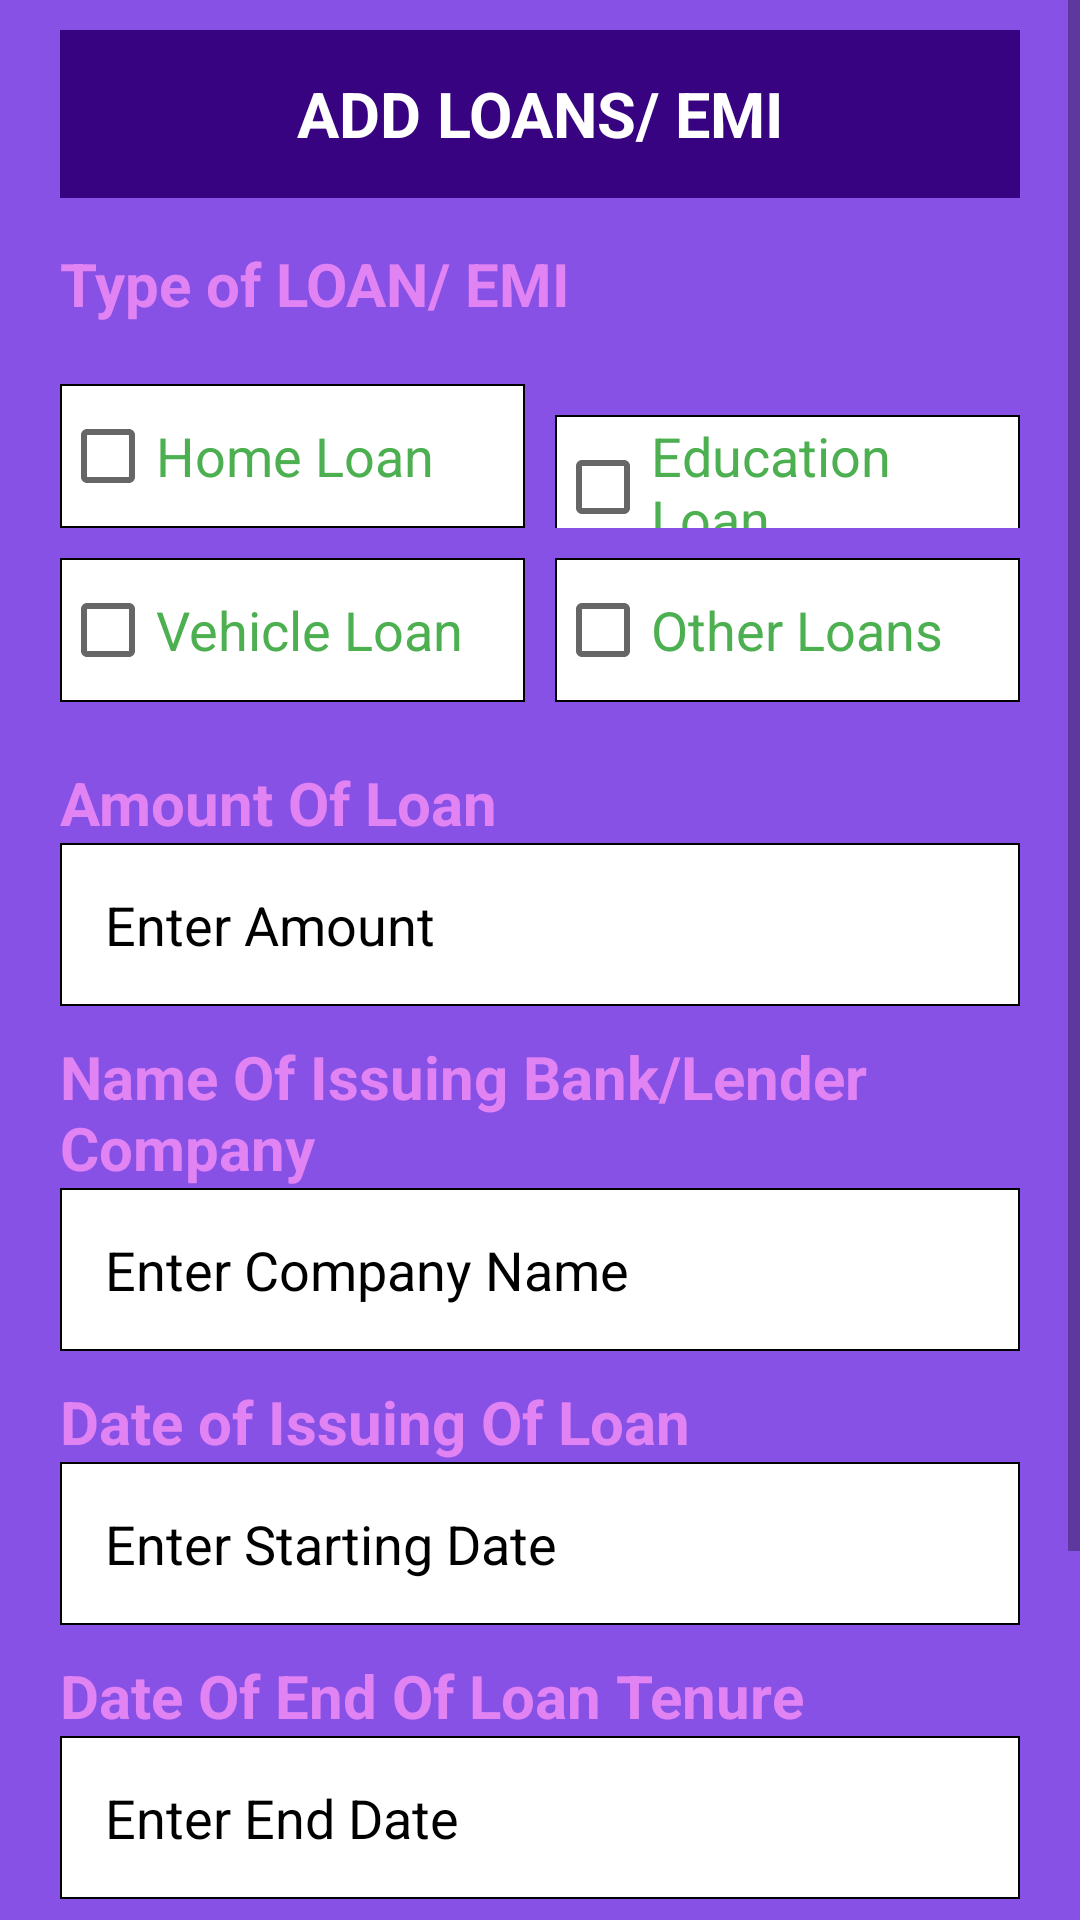

This screen was rendered from an Android layout file. Write that file and the resources it references.
<!-- AndroidManifest.xml: application theme Theme.FinanceFit -->
<!-- res/layout/activity_add_loan.xml -->
<?xml version="1.0" encoding="utf-8"?>
<ScrollView xmlns:android="http://schemas.android.com/apk/res/android"
    xmlns:app="http://schemas.android.com/apk/res-auto"
    xmlns:tools="http://schemas.android.com/tools"
    android:layout_width="match_parent"
    android:layout_height="match_parent">
    <LinearLayout
        android:layout_width="match_parent"
        android:layout_height="match_parent"
        android:paddingRight="20sp"
        android:paddingLeft="20sp"
        android:background="#8751E6"
        android:paddingTop="10sp"
        tools:context=".UpdateProfileActivity"
        android:orientation="vertical">

        <RelativeLayout
            android:layout_width="match_parent"
            android:layout_height="?actionBarSize"
            android:background="#370381"
            android:id="@+id/ToolbarDash">

            <TextView
                android:layout_width="match_parent"
                android:layout_height="wrap_content"
                android:textSize="21sp"
                android:textStyle="bold"
                android:textColor="#fff"
                android:text="ADD LOANS/ EMI"
                android:textAlignment="center"
                android:layout_centerVertical="true"/>
        </RelativeLayout>

        <TextView
            android:layout_width="wrap_content"
            android:layout_height="wrap_content"
            android:layout_marginTop="15sp"
            android:text="Type of LOAN/ EMI "
            android:textColor="#E283F3"
            android:textSize="20sp"
            android:textStyle="bold"/>

        <LinearLayout
            android:layout_width="match_parent"
            android:layout_height="wrap_content"
            android:weightSum="2"
            android:layout_marginTop="20sp"
            android:orientation="horizontal">

            <CheckBox
                android:layout_width="8sp"
                android:layout_height="wrap_content"
                android:text="Home Loan"
                android:textSize="18sp"
                android:textColor="#4CAF50"
                android:id="@+id/expense_check"
                android:layout_marginEnd="5sp"
                android:background="@drawable/edt_text_bg"
                android:layout_weight="1"/>
            <CheckBox
                android:layout_width="8sp"
                android:layout_height="wrap_content"
                android:text="Education Loan"
                android:textColor="#4CAF50"
                android:textSize="18sp"
                android:id="@+id/income_check"
                android:layout_marginStart="5sp"
                android:background="@drawable/edt_text_bg"
                android:layout_weight="1"/>

        </LinearLayout>
        <LinearLayout
            android:layout_width="match_parent"
            android:layout_height="wrap_content"
            android:weightSum="2"
            android:layout_marginTop="10sp"
            android:orientation="horizontal">

            <CheckBox
                android:layout_width="8sp"
                android:layout_height="wrap_content"
                android:text="Vehicle Loan"
                android:textSize="18sp"
                android:textColor="#4CAF50"
                android:id="@+id/car_check"
                android:layout_marginEnd="5sp"
                android:background="@drawable/edt_text_bg"
                android:layout_weight="1"/>
            <CheckBox
                android:layout_width="8sp"
                android:layout_height="wrap_content"
                android:text="Other Loans"
                android:textColor="#4CAF50"
                android:textSize="18sp"
                android:id="@+id/other_check"
                android:layout_marginStart="5sp"
                android:background="@drawable/edt_text_bg"
                android:layout_weight="1"/>

        </LinearLayout>
        <TextView
            android:layout_width="match_parent"
            android:layout_height="wrap_content"
            android:layout_marginTop="20sp"
            android:text="Amount Of Loan"
            android:textColor="#E283F3"
            android:textStyle="bold"
            android:textSize="20sp"/>
        <EditText
            android:layout_width="match_parent"
            android:layout_height="wrap_content"
            android:id="@+id/user_amount_add"
            android:hint="Enter Amount"
            android:inputType="number"
            android:textColorHint="#000"
            android:textColor="#000"
            android:padding="15sp"
            android:background="@drawable/edt_text_bg"
            android:layout_marginTop="0sp"/>
        <TextView
            android:layout_width="match_parent"
            android:layout_height="wrap_content"
            android:layout_marginTop="10sp"
            android:text="Name Of Issuing Bank/Lender Company"
            android:textColor="#E283F3"
            android:textStyle="bold"
            android:textSize="20sp"/>
        <EditText
            android:layout_width="match_parent"
            android:layout_height="wrap_content"
            android:id="@+id/user_company_add"
            android:hint="Enter Company Name"
            android:inputType="text"
            android:textColorHint="#000"
            android:textColor="#000"
            android:padding="15sp"
            android:background="@drawable/edt_text_bg"
            android:layout_marginTop="0sp"/>
        <TextView
            android:layout_width="match_parent"
            android:layout_height="wrap_content"
            android:layout_marginTop="10sp"
            android:text="Date of Issuing Of Loan"
            android:textColor="#E283F3"
            android:textStyle="bold"
            android:textSize="20sp"/>
        <EditText
            android:layout_width="match_parent"
            android:layout_height="wrap_content"
            android:id="@+id/user_date_add"
            android:hint="Enter Starting Date"
            android:inputType="date"
            android:textColorHint="#000"
            android:textColor="#000"
            android:padding="15sp"
            android:background="@drawable/edt_text_bg"
            android:layout_marginTop="0sp"/>
        <TextView
            android:layout_width="match_parent"
            android:layout_height="wrap_content"
            android:layout_marginTop="10sp"
            android:text="Date Of End Of Loan Tenure"
            android:textColor="#E283F3"
            android:textStyle="bold"
            android:textSize="20sp"/>
        <EditText
            android:layout_width="match_parent"
            android:layout_height="wrap_content"
            android:id="@+id/user_endDate_add"
            android:hint="Enter End Date"
            android:inputType="date"
            android:textColorHint="#000"
            android:textColor="#000"
            android:padding="15sp"
            android:background="@drawable/edt_text_bg"
            android:layout_marginTop="0sp"/>
        <TextView
            android:layout_width="match_parent"
            android:layout_height="wrap_content"
            android:layout_marginTop="10sp"
            android:text="EMI Per Month of Loan "
            android:textColor="#E283F3"
            android:textStyle="bold"
            android:textSize="20sp"/>
        <EditText
            android:layout_width="match_parent"
            android:layout_height="wrap_content"
            android:id="@+id/user_type_add"
            android:hint="Enter EMI"
            android:inputType="number"
            android:textColorHint="#000"
            android:textColor="#000"
            android:padding="15sp"
            android:background="@drawable/edt_text_bg"
            android:layout_marginTop="0sp"/>



        <androidx.appcompat.widget.AppCompatButton
            android:layout_width="wrap_content"
            android:layout_height="wrap_content"
            android:layout_marginTop="20sp"
            android:text="SAVE"
            android:textColor="#000"
            android:textSize="23sp"
            android:layout_gravity="center"
            android:textStyle="bold"
            android:background="#2C9DF6"
            android:id="@+id/btnSave"/>


    </LinearLayout>
</ScrollView>
<!-- resources referenced by this layout -->
<resources>
  <!-- drawable edt_text_bg (drawable) -->
  <?xml version="1.0" encoding="utf-8"?>
  <shape xmlns:android="http://schemas.android.com/apk/res/android">
      <solid android:color="@color/white"/>
      <stroke android:color="@color/black" android:width="2px"/>
  
  </shape>
  <style name="Theme.FinanceFit" parent="Theme.MaterialComponents.DayNight.NoActionBar">
          
          <item name="colorPrimary">@color/purple_500</item>
          <item name="colorPrimaryVariant">@color/purple_700</item>
          <item name="colorOnPrimary">@color/white</item>
          
          <item name="colorSecondary">@color/teal_200</item>
          <item name="colorSecondaryVariant">@color/teal_700</item>
          <item name="colorOnSecondary">@color/black</item>
          
          <item name="android:statusBarColor">#130041</item>
  
          
      </style>
  <!-- not gathered from this repository: default colours our renderer supplied (Android Studio template values) -->
  <color name="purple_500">#FF6200EE</color>
  <color name="purple_700">#FF3700B3</color>
  <color name="teal_200">#FF03DAC5</color>
  <color name="teal_700">#FF018786</color>
  <color name="black">#FF000000</color>
  <color name="white">#FFFFFFFF</color>
</resources>
